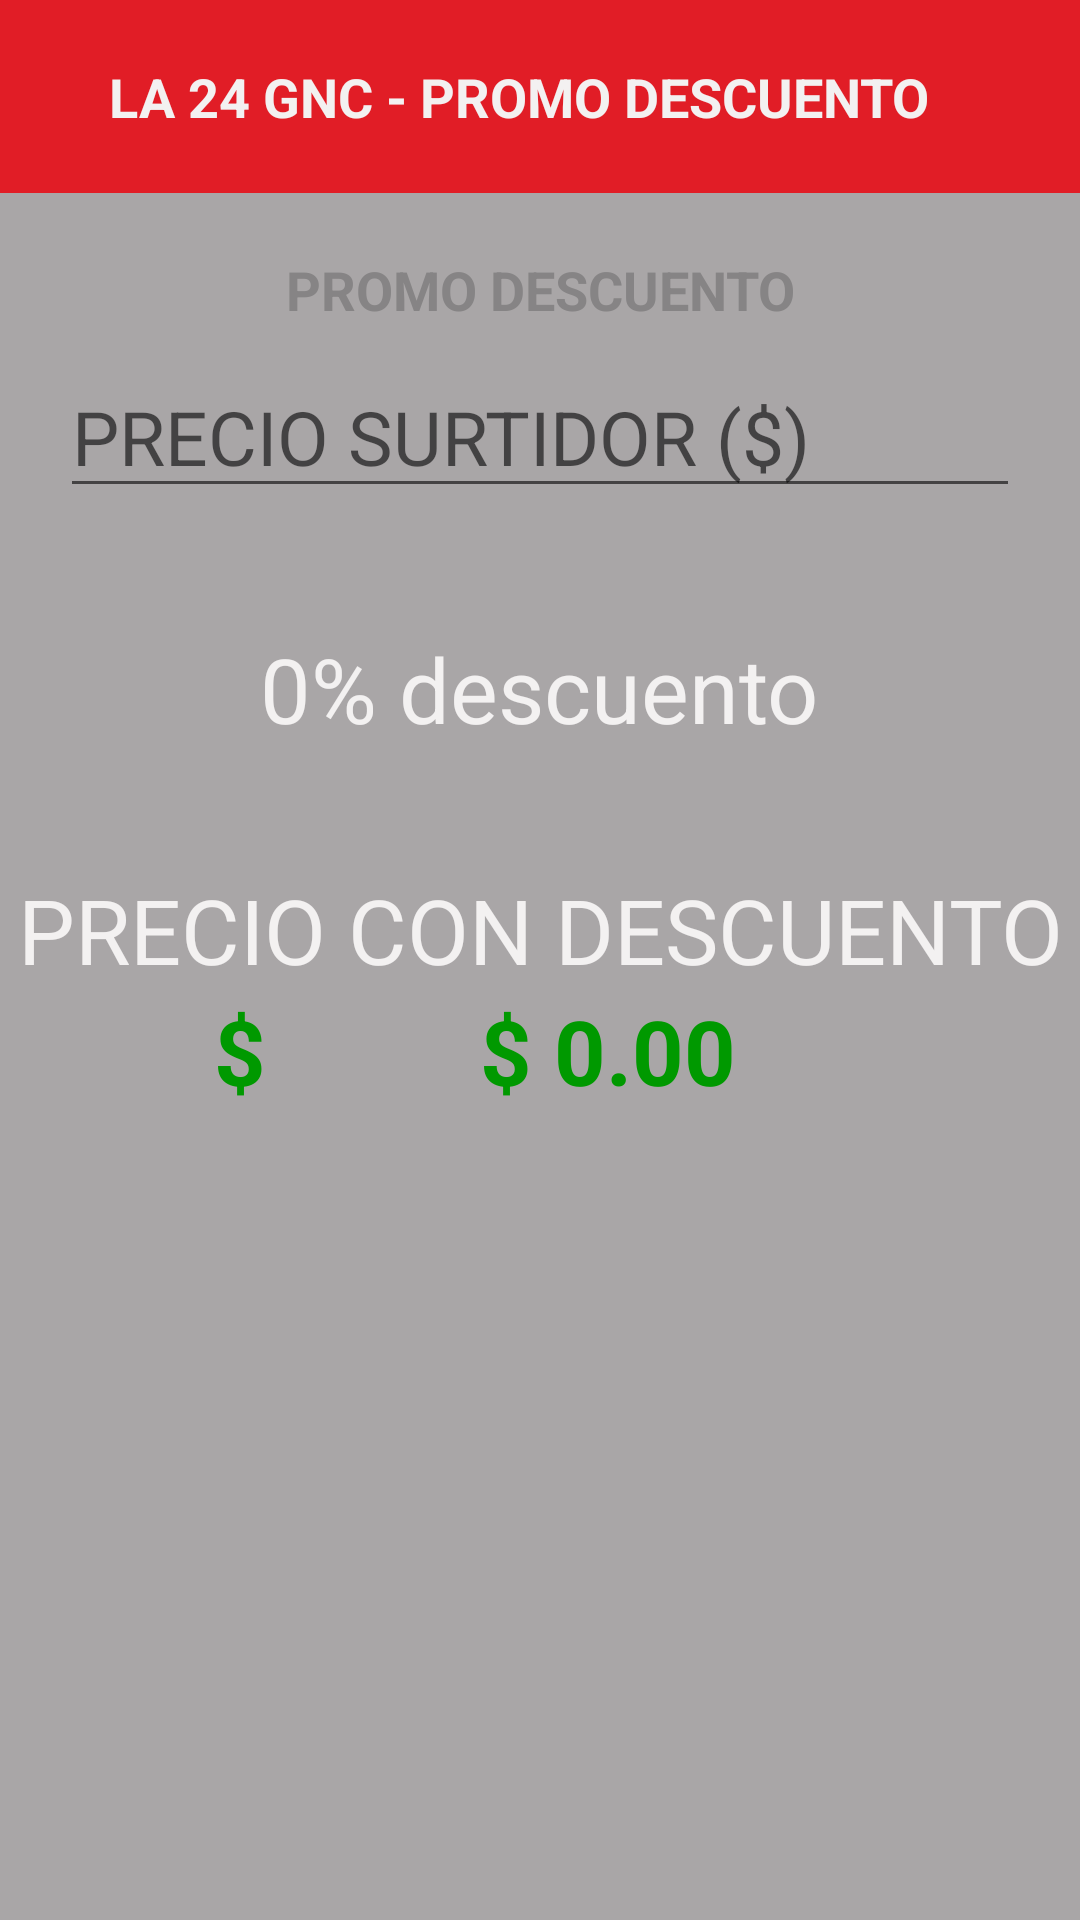

The Android layout XML behind this screen, and the referenced resources:
<!-- AndroidManifest.xml: application theme AppTheme -->
<!-- res/layout/activity_main.xml -->
<?xml version="1.0" encoding="utf-8"?>
<RelativeLayout
        xmlns:android="http://schemas.android.com/apk/res/android"
        xmlns:tools="http://schemas.android.com/tools"
        android:layout_width="match_parent"
        android:layout_height="match_parent" xmlns:app="http://schemas.android.com/apk/res-auto"
        tools:context=".app.View.MainActivity"
        android:background="@color/background">

    <android.support.v7.widget.Toolbar
            android:id="@+id/toolbar"
            android:minHeight="?attr/actionBarSize"
            android:background="@color/colorPrimary"
            android:layout_width="match_parent"
            android:layout_height="wrap_content">

    <RelativeLayout
            android:layout_width="match_parent"
            android:layout_height="match_parent"
            android:padding="20dp">

        <TextView
                android:layout_width="wrap_content"
                android:layout_height="wrap_content"
                android:text="@string/title_toolbar"
                android:layout_alignParentStart="true"
                style="@style/text_toolbar"
        />

        <ImageButton
                android:id="@+id/settings_image_button"
                android:layout_width="wrap_content"
                android:layout_height="wrap_content"
                android:layout_alignParentEnd="true"
                android:background="@color/colorPrimary"
                android:tint="@color/text"
                android:contentDescription="@string/imagen_ajustes"
                android:src="@drawable/ic_settings"/>


    </RelativeLayout>

    </android.support.v7.widget.Toolbar>

    <TextView
            android:id="@+id/title_text_view"
            android:layout_width="match_parent"
            android:layout_height="wrap_content"
            android:layout_below="@id/toolbar"
            android:layout_marginTop="20dp"
            android:text="@string/title_main_activity"
            style="@style/text_tilte"
    />

    <EditText
            android:id="@+id/precio_sin_descuento_edit_text"
            android:layout_width="match_parent"
            android:layout_height="wrap_content"
            android:layout_below="@+id/title_text_view"
            android:layout_marginTop="10dp"
            android:layout_marginLeft="20dp"
            android:layout_marginRight="20dp"
            android:textSize="25sp"
            android:hint="@string/hint_edit_text_precio_surtidor"
            android:inputType="numberDecimal"
    />
    <LinearLayout
            android:id="@+id/texto_descuento_linear_layout"
            android:layout_width="match_parent"
            android:layout_height="wrap_content"
            android:orientation="horizontal"
            android:layout_below="@+id/precio_sin_descuento_edit_text"
            android:layout_marginTop="40dp"
    >
        <TextView
                android:id="@+id/porcentaje_descuento_text_view"
                android:layout_width="wrap_content"
                android:layout_height="match_parent"
                android:text="@string/valor_descuento"
                android:layout_weight="1.0"
                android:textAlignment="textEnd"
                style="@style/text_descuento"
        />
        <TextView
                android:id="@+id/descuento_text_view"
                android:layout_width="wrap_content"
                android:layout_height="match_parent"
                android:text="@string/descuento_texto"
                android:textAlignment="textStart"
                style="@style/text_descuento"
                android:layout_weight="1.0"
        />
    </LinearLayout>

    <TextView
            android:id="@+id/label_precio_con_descuento_text_view"
            android:layout_width="match_parent"
            android:layout_height="wrap_content"
            android:layout_marginTop="40dp"
            android:layout_below="@+id/texto_descuento_linear_layout"
            android:text="@string/label_precio_con_descuento"
            android:textAlignment="center"
            style="@style/label_precio_con_descuento"
    />

    <LinearLayout
            android:id="@+id/precio_con_descuento_linear_layout"
            android:layout_width="match_parent"
            android:layout_height="wrap_content"
            android:orientation="horizontal"
            android:layout_below="@+id/label_precio_con_descuento_text_view"
    >
        <TextView
                android:id="@+id/divisa_precio_con_descuento_text_view"
                android:layout_width="match_parent"
                android:layout_height="wrap_content"
                android:text="@string/divisa_valor_final"
                android:textAlignment="center"
                android:layout_weight="1.0"
                style="@style/text_precio_con_descuento"
        />
        <TextView
                android:id="@+id/precio_con_descuento_text_view"
                android:layout_width="match_parent"
                android:layout_height="wrap_content"
                android:text="@string/text_valor_final"
                android:textAlignment="textStart"
                android:layout_weight="0.8"
                style="@style/text_precio_con_descuento"
        />
    </LinearLayout>


</RelativeLayout>
<!-- resources referenced by this layout -->
<resources>
  <color name="background">#a9a6a7</color>
  <color name="colorPrimary">#e11d26</color>
  <color name="text">#F3F1F1</color>
  <string name="descuento_texto">% descuento</string>
  <string name="divisa_valor_final">$</string>
  <string name="hint_edit_text_precio_surtidor">PRECIO SURTIDOR ($)</string>
  <string name="imagen_ajustes">imagen ajustes</string>
  <string name="label_precio_con_descuento">PRECIO CON DESCUENTO</string>
  <string name="text_valor_final">$ 0.00</string>
  <string name="title_main_activity">PROMO DESCUENTO</string>
  <string name="title_toolbar">LA 24 GNC - PROMO DESCUENTO</string>
  <string name="valor_descuento">0</string>
  <style name="label_precio_con_descuento" parent="text">
          <item name="android:textSize">30sp</item>
          <item name="android:textColor">@color/text</item>
      </style>
  <style name="text_descuento" parent="@style/text">
          <item name="android:textSize">30sp</item>
          <item name="android:textAlignment">textEnd</item>
      </style>
  <style name="text_precio_con_descuento" parent="@style/text">
          <item name="android:textSize">30sp</item>
          <item name="android:textColor">#090</item>
          <item name="android:textStyle">bold</item>
      </style>
  <style name="text_tilte">
          <item name="android:textSize">18sp</item>
          <item name="android:textAlignment">center</item>
          <item name="android:textStyle">bold</item>
          <item name="android:textColor">@color/colorAccent</item>
      </style>
  <style name="text_toolbar">
          <item name="android:textSize">18sp</item>
          <item name="android:textAlignment">center</item>
          <item name="android:textStyle">bold</item>
          <item name="android:textColor">@color/text</item>
      </style>
  <style name="AppTheme" parent="Theme.AppCompat.Light.DarkActionBar">
          
          <item name="colorPrimary">@color/colorPrimary</item>
          <item name="colorPrimaryDark">@color/colorPrimaryDark</item>
          <item name="colorAccent">@color/colorAccent</item>
          <item name="windowNoTitle">true</item>
          <item name="windowActionBar">false</item>
      </style>
  <style name="text">
          <item name="android:textColor">@color/text</item>
          <item name="android:textAlignment">center</item>
      </style>
  <color name="colorAccent">#868485</color>
  <color name="colorPrimaryDark">#810009</color>
</resources>
